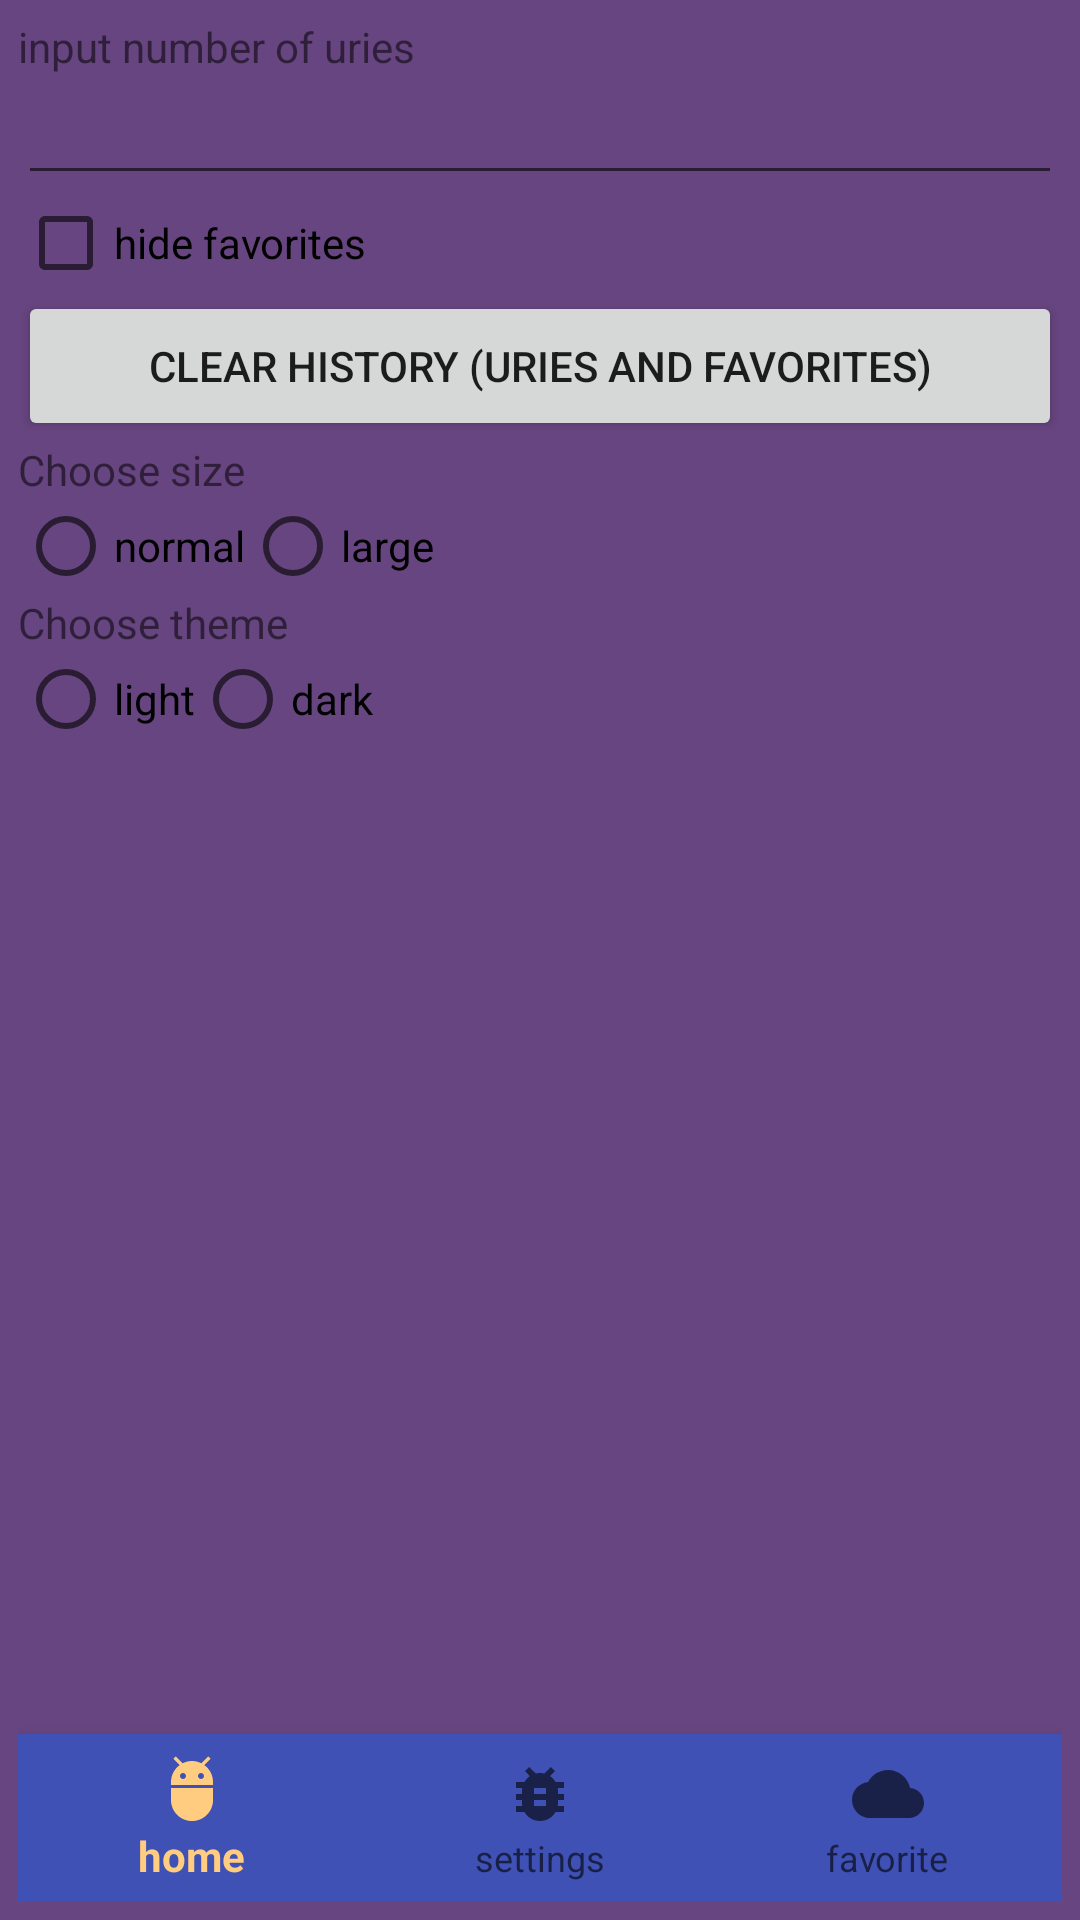

The Android layout XML behind this screen, and the referenced resources:
<!-- AndroidManifest.xml: application theme AppTheme -->
<!-- res/layout/settings.xml -->
<?xml version="1.0" encoding="utf-8"?>
<FrameLayout xmlns:android="http://schemas.android.com/apk/res/android"
    android:layout_width="match_parent" android:layout_height="match_parent"
    android:background="#674580"
    android:padding="6dp"
    >
    <ImageView
        android:layout_width="match_parent"
        android:layout_height="match_parent"
        android:id="@+id/settingImage"/>
    <LinearLayout
        android:layout_width="match_parent"
        android:layout_height="wrap_content"
        android:orientation="vertical">
        <TextView
            android:layout_width="match_parent"
            android:layout_height="wrap_content"
            android:text="input number of uries"
            android:labelFor="@+id/numberUries"/>
    <EditText
        android:layout_width="match_parent"
        android:layout_height="40dp"
        android:inputType="number"
        android:id="@+id/numberUries"
        android:imeOptions="actionDone"/>
    <CheckBox
        android:layout_width="match_parent"
        android:layout_height="wrap_content"
        android:text="hide favorites"
        android:id="@+id/hideFav"
        android:onClick="checkClick"/>
    <Button
        android:layout_width="match_parent"
        android:layout_height="50dp"
        android:id="@+id/clearUri"
        android:onClick="settingClick"
        android:text="clear history (uries and favorites)"/>
        <TextView
            android:layout_width="match_parent"
            android:layout_height="wrap_content"
            android:text="Choose size"
            android:labelFor="@+id/radioGroupSet2"/>
    <RadioGroup
        android:layout_width="match_parent"
        android:layout_height="wrap_content"
        android:orientation="horizontal"
        android:id="@+id/radioGroupSet">
        <RadioButton
            android:layout_width="wrap_content"
            android:layout_height="wrap_content"
            android:id="@+id/radioButtonSet"
            android:text="normal"
            android:onClick="radioSetClick"/>
        <RadioButton
            android:layout_width="wrap_content"
            android:layout_height="wrap_content"
            android:id="@+id/radioButtonSet2"
            android:text="large"
            android:onClick="radioSetClick"
            android:layout_gravity="center"/>
    </RadioGroup>

        <TextView
            android:layout_width="match_parent"
            android:layout_height="wrap_content"
            android:text="Choose theme"
            android:labelFor="@+id/radioGroupSet"/>
    <RadioGroup
        android:layout_width="match_parent"
        android:layout_height="wrap_content"
        android:orientation="horizontal"
        android:id="@+id/radioGroupSet2">
        <RadioButton
            android:layout_width="wrap_content"
            android:layout_height="wrap_content"
            android:id="@+id/radioButtonSetTheme"
            android:text="light"
            android:onClick="radioSetClick"/>
        <RadioButton
            android:layout_width="wrap_content"
            android:layout_height="wrap_content"
            android:id="@+id/radioButtonSetTheme2"
            android:text="dark"
            android:onClick="radioSetClick"
            android:layout_gravity="center"/>
    </RadioGroup>
      
    </LinearLayout>
    <android.support.design.widget.BottomNavigationView
        xmlns:android="http://schemas.android.com/apk/res/android"
        xmlns:app="http://schemas.android.com/apk/res-auto"
        android:id="@+id/navigation"
        android:layout_width="match_parent"
        android:layout_height="56dp"
        android:background="@color/colorAccent"
        android:layout_gravity="bottom"
        app:menu="@menu/main" />
</FrameLayout>
<!-- resources referenced by this layout -->
<resources>
  <color name="colorAccent">#3f51b5</color>
  <style name="AppTheme" parent="Theme.AppCompat.Light.NoActionBar">
          
          <item name="colorPrimary">@color/colorPrimary</item>
          <item name="colorPrimaryDark">@color/colorPrimary</item>
          <item name="colorAccent">@color/colorAccent</item>
      </style>
  <color name="colorPrimary">#ffcc80</color>
</resources>
